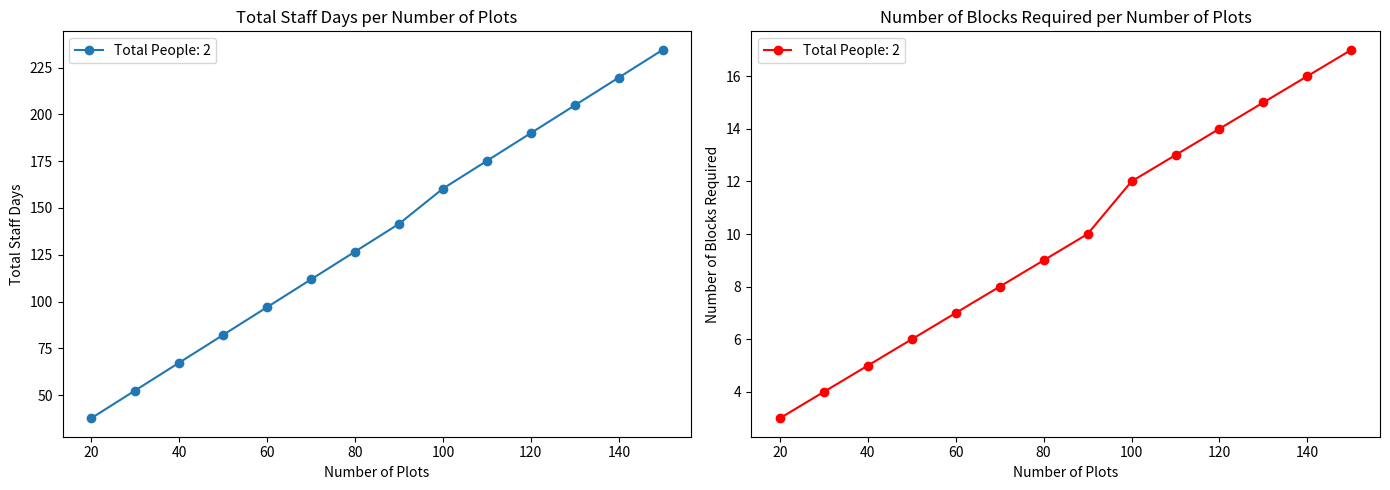
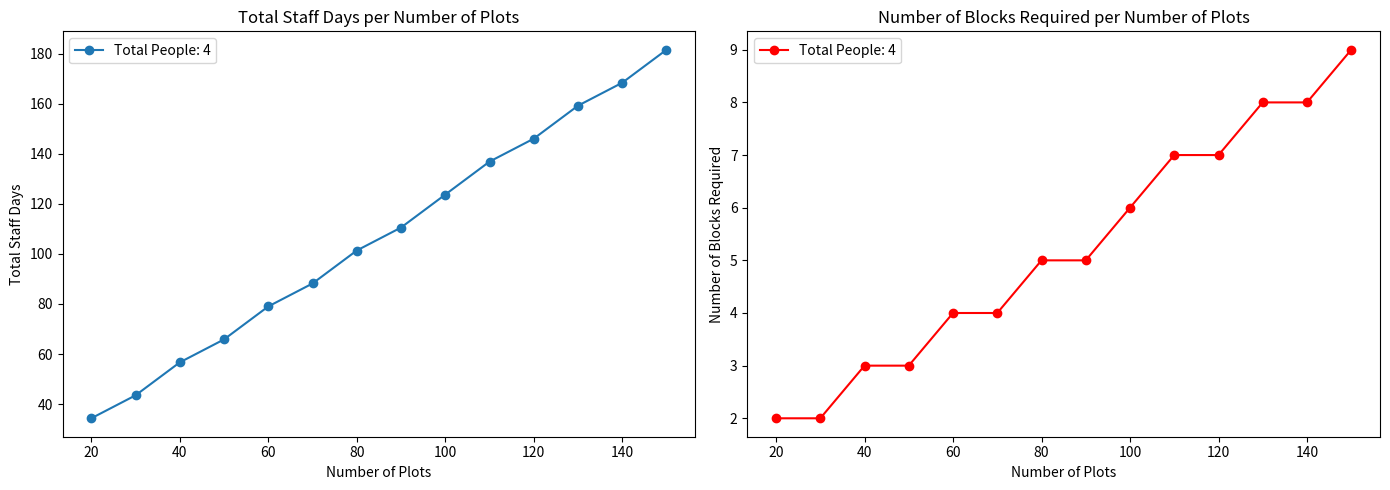
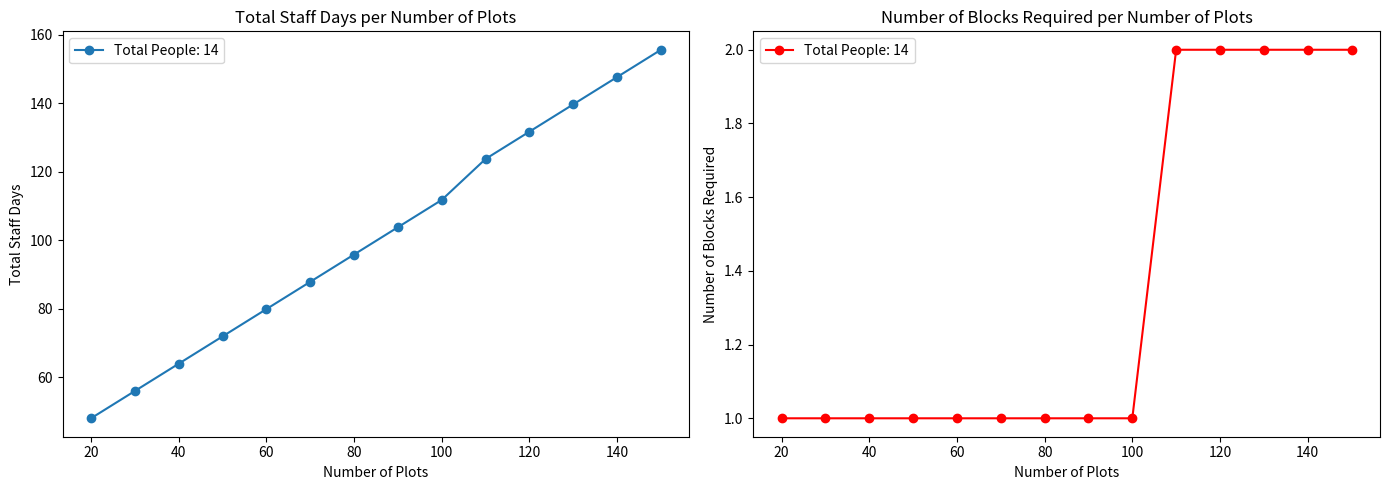
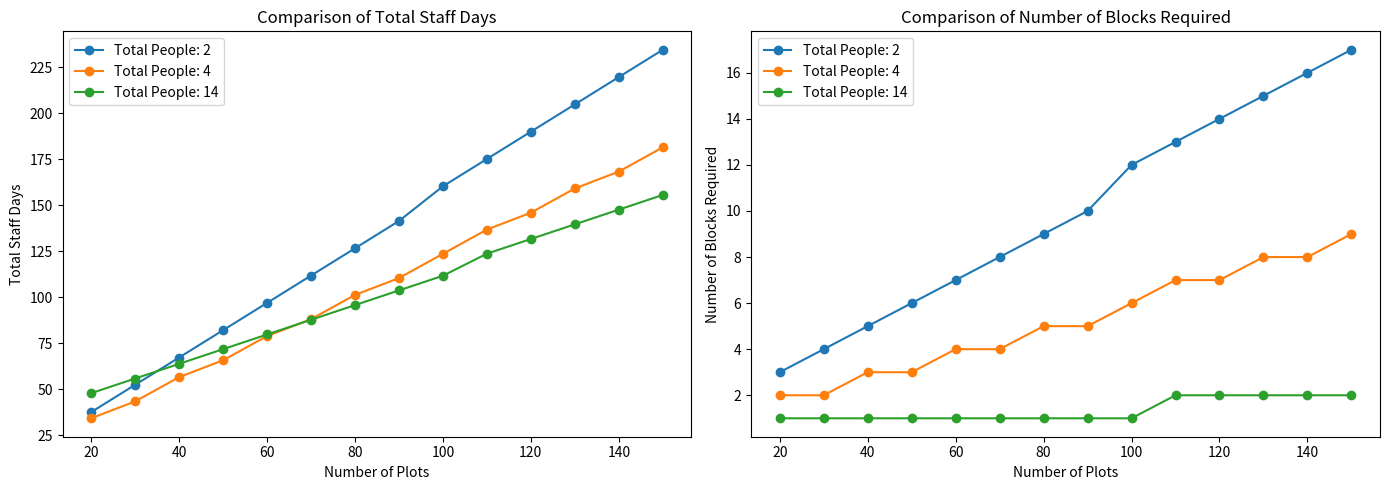
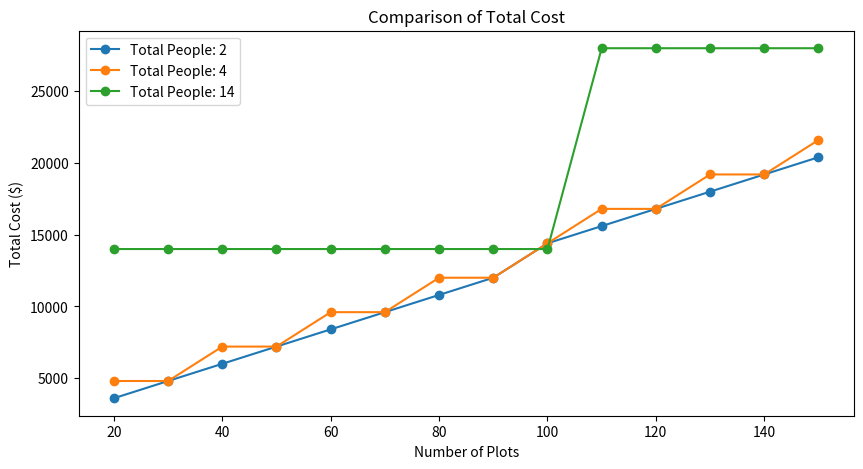

Python code for these plots, in order:
import matplotlib.pyplot as plt
import numpy as np

# Start Variables
Number_plots = [20, 30, 40, 50, 60, 70, 80, 90, 100, 110, 120, 130, 140, 150]
Total_no_People_options = [2, 4, 14]

# Constants
Data_time = 0.25
Number_of_Plots_per_Day = 3
Travel_Days_to_Site = 2
No_of_People_Team = 2.0

# Costing Variables
Accommodation_per_day = 200
Meals_per_day = 150
Consumables_per_day = 50

# Initialize dictionaries to store the results for comparison
comparison_dict = {}
cost_comparison_dict = {}

# Iterate through the number of people options
for Total_no_People in Total_no_People_options:
    # Adjust Number_days_available based on Total_no_People
    Number_days_available = 3 if Total_no_People < 10 else 5

    # Calculated Variables
    Number_of_Teams = Total_no_People / No_of_People_Team
    total_plots_per_day = Number_of_Teams * Number_of_Plots_per_Day
    Cost_per_day_per_team = (Accommodation_per_day + Meals_per_day + Consumables_per_day) * Number_of_Teams

    # Initialize lists to store the results
    total_staff_days_list = []
    no_of_blocks_required_list = []
    total_cost_list = []

    # Iterate through the number of plots
    for plots in Number_plots:
        Days_Required_for_Plots = plots / total_plots_per_day
        No_of_Blocks_Required = np.ceil(Days_Required_for_Plots / Number_days_available)
        Safety_days = Days_Required_for_Plots
        Data_days = Days_Required_for_Plots * Data_time * Number_of_Teams
        Travel_days_forcampaign = Travel_Days_to_Site * No_of_Blocks_Required
        Traveldays_all_teams = Travel_days_forcampaign + Total_no_People
        Staff_days = Total_no_People * Days_Required_for_Plots
        Total_staff_days = Staff_days + Traveldays_all_teams + Data_days + Traveldays_all_teams + Safety_days

        Cost_per_block = Cost_per_day_per_team * Number_days_available
        Total_cost = Cost_per_block * No_of_Blocks_Required

        # Append the results to the lists
        total_staff_days_list.append(Total_staff_days)
        no_of_blocks_required_list.append(No_of_Blocks_Required)
        total_cost_list.append(Total_cost)

    # Store the results in the comparison dictionaries
    comparison_dict[Total_no_People] = (total_staff_days_list, no_of_blocks_required_list)
    cost_comparison_dict[Total_no_People] = total_cost_list

    # Plotting for each Total_no_People
    plt.figure(figsize=(14, 5))

    # Total staff days plot
    plt.subplot(1, 2, 1)
    plt.plot(Number_plots, total_staff_days_list, marker='o', label=f'Total People: {Total_no_People}')
    plt.title('Total Staff Days per Number of Plots')
    plt.xlabel('Number of Plots')
    plt.ylabel('Total Staff Days')
    plt.legend()

    # Number of blocks required plot
    plt.subplot(1, 2, 2)
    plt.plot(Number_plots, no_of_blocks_required_list, marker='o', color='red', label=f'Total People: {Total_no_People}')
    plt.title('Number of Blocks Required per Number of Plots')
    plt.xlabel('Number of Plots')
    plt.ylabel('Number of Blocks Required')
    plt.legend()

    plt.tight_layout()
    plt.show()

# Final comparison plot for Total Staff Days and Number of Blocks Required
plt.figure(figsize=(14, 5))

# Total staff days comparison plot
plt.subplot(1, 2, 1)
for Total_no_People, (staff_days, _) in comparison_dict.items():
    plt.plot(Number_plots, staff_days, marker='o', label=f'Total People: {Total_no_People}')
plt.title('Comparison of Total Staff Days')
plt.xlabel('Number of Plots')
plt.ylabel('Total Staff Days')
plt.legend()

# Number of blocks required comparison plot
plt.subplot(1, 2, 2)
for Total_no_People, (_, blocks_required) in comparison_dict.items():
    plt.plot(Number_plots, blocks_required, marker='o', label=f'Total People: {Total_no_People}')
plt.title('Comparison of Number of Blocks Required')
plt.xlabel('Number of Plots')
plt.ylabel('Number of Blocks Required')
plt.legend()

plt.tight_layout()
plt.show()

# Final comparison plot for Total Cost
plt.figure(figsize=(10, 5))
for Total_no_People, total_cost in cost_comparison_dict.items():
    plt.plot(Number_plots, total_cost, marker='o', label=f'Total People: {Total_no_People}')
plt.title('Comparison of Total Cost')
plt.xlabel('Number of Plots')
plt.ylabel('Total Cost ($)')
plt.legend()
plt.show()
